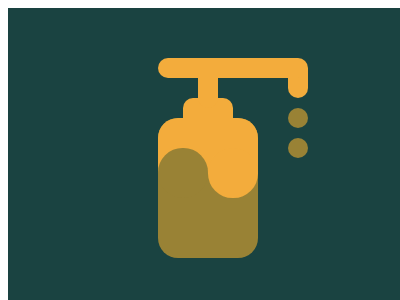

Give the HTML and CSS whose rendering is this image.

<!-- file: 50.html -->
<!DOCTYPE html>
<html lang="en">
    <head>
        <meta charset="UTF-8" />
        <meta http-equiv="X-UA-Compatible" content="IE=edge" />
        <meta name="viewport" content="width=device-width, initial-scale=1.0" />
        <title>Document</title>
        <link rel="stylesheet" href="../base.css" />
        <style>
            div,
            i,
            *::before,
            *::after {
                content: '';
                position: absolute;
            }
            body {
                background: #1a4341;
            }
            body::before,
            body::after {
                inset: 0;
                margin: auto;
            }
            body::before {
                width: 100px;
                height: 140px;
                margin: 110px auto;
                background: #998235;
                border-radius: 20px;
            }
            body::after {
                width: 100px;
                height: 55px;
                background: #f3ac3c;
                border-radius: 20px 20px 0 0;
                top: -25px;
            }
            div {
                inset: 0;
                margin: auto;
                top: -100px;
                width: 50px;
                height: 20px;
                background: #f3ac3c;
                border-radius: 10px 10px 0 0;
                z-index: 1;
            }
            div::after {
                border-radius: 50%;
                width: 20px;
                height: 20px;
                color: #998235;
                top: 10px;
                left: 105px;
                box-shadow: inset -20px 0, 0 30px, -65px 55px 0 15px #f3ac3c,
                    -115px 55px 0 15px;
            }
            div::before {
                width: 20px;
                height: 30px;
                border-radius: 0 0 20px 20px;
                background: #f3ac3c;
                box-shadow: 90px -10px #f3ac3c;
                top: -20px;
                left: 15px;
            }
            i {
                height: 20px;
                width: 150px;
                background: #f3ac3c;
                border-radius: 20px;
                top: -40px;
                left: -25px;
            }
        </style>
    </head>
    <body>
        <div><i></i></div>
    </body>
</html>


/* file: base.css */
html,
body {
    overflow: hidden;
}
html {
    width: 400px;
    height: 300px;
    background: #fff;
}
body {
    position: relative;
    width: 100%;
    height: 100%;
}
